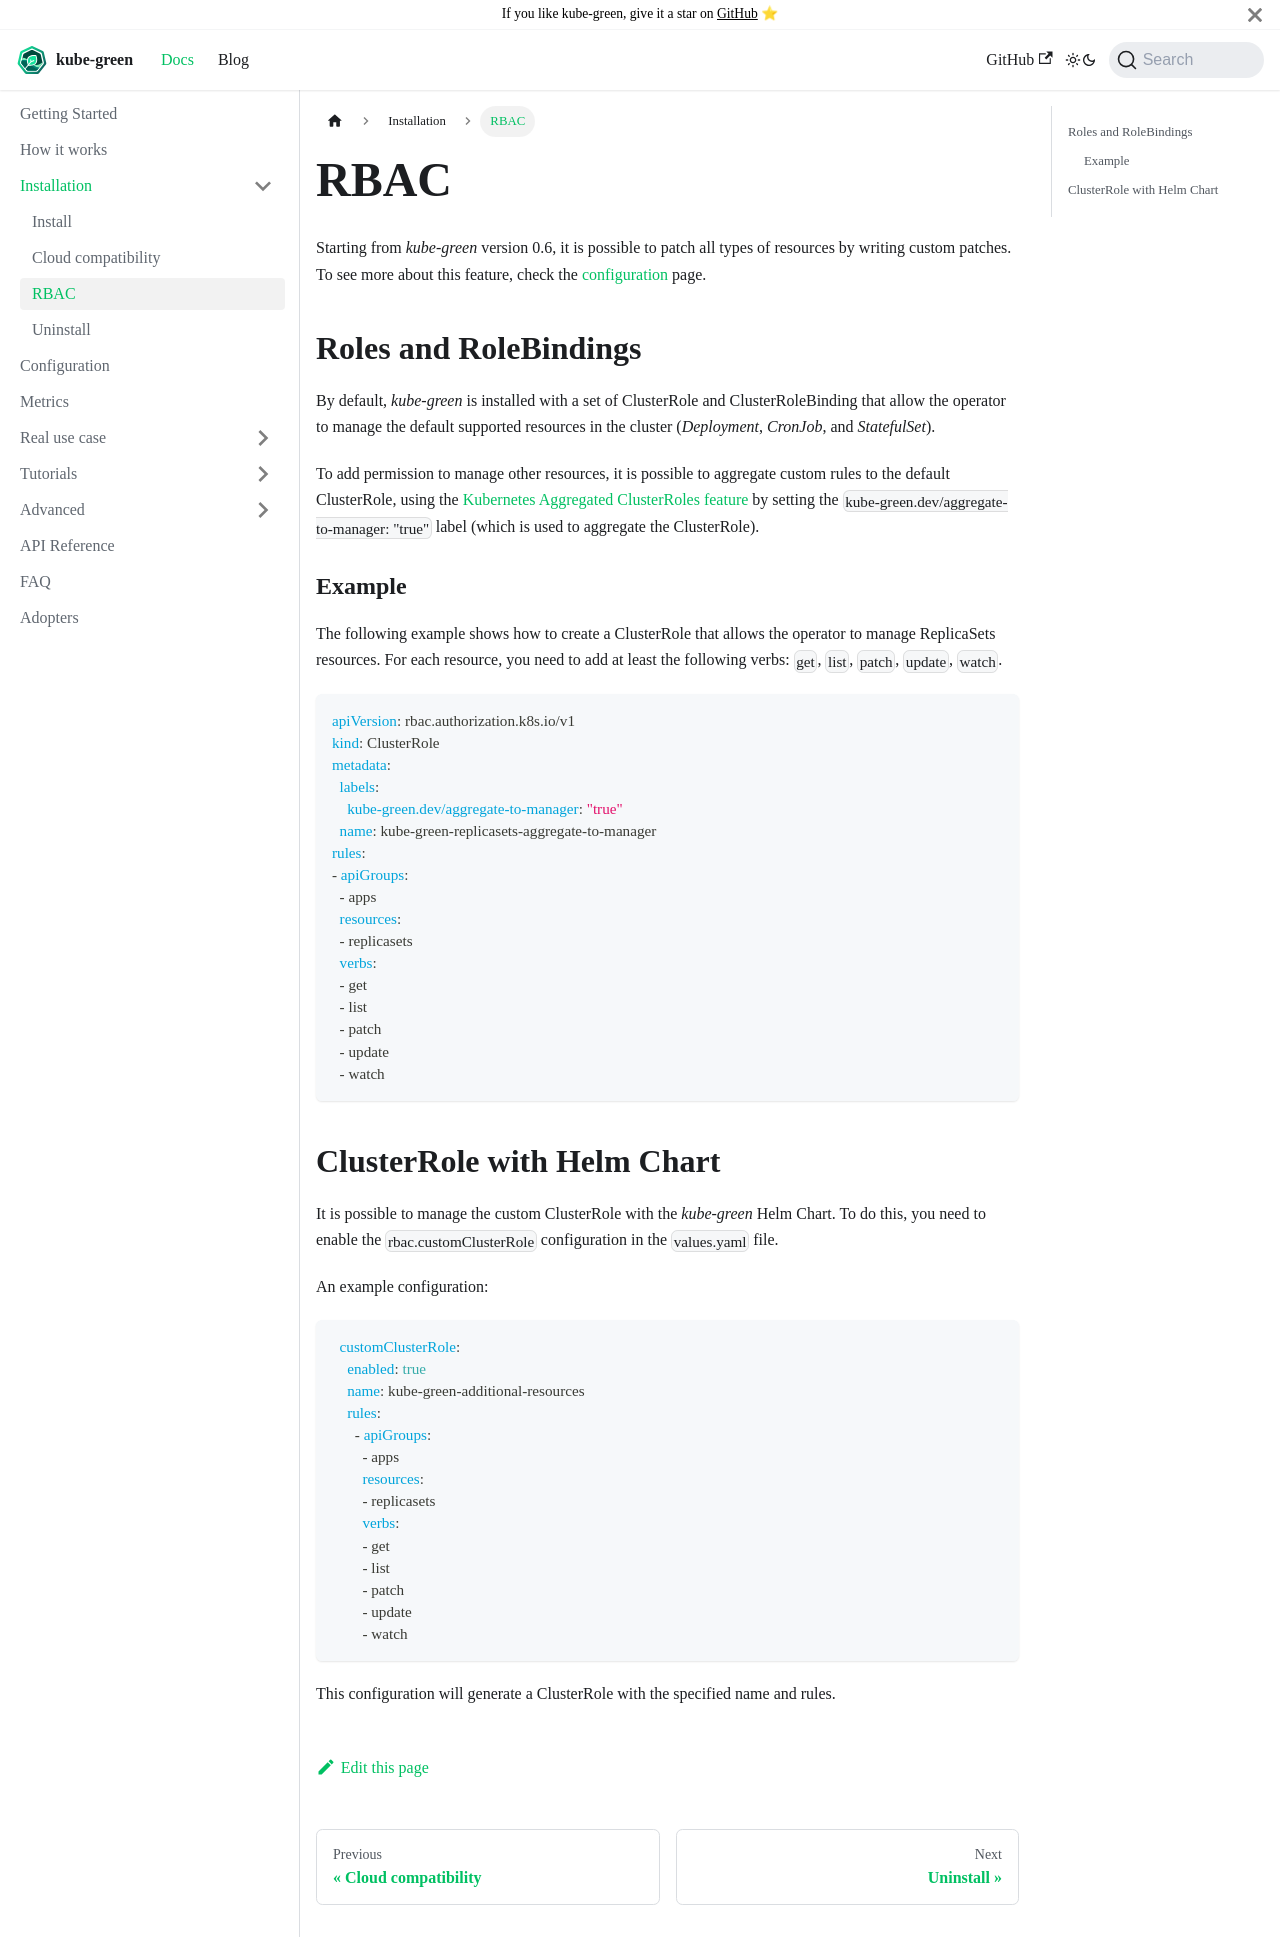

repository: kube-green/kube-green.github.io · page: docs/installation/rbac/index.html · generator: docusaurus

---
sidebar_position: 6
---

# RBAC

Starting from *kube-green* version 0.6, it is possible to patch all types of resources by writing custom patches.
To see more about this feature, check the [configuration](../configuration.md) page.

## Roles and RoleBindings

By default, *kube-green* is installed with a set of ClusterRole and ClusterRoleBinding that allow the operator to manage the default supported resources in the cluster (*Deployment*, *CronJob*, and *StatefulSet*).

To add permission to manage other resources, it is possible to aggregate custom rules to the default ClusterRole, using the [Kubernetes Aggregated ClusterRoles feature](https://kubernetes.io/docs/reference/access-authn-authz/rbac/#aggregated-clusterroles) by setting the `kube-green.dev/aggregate-to-manager: "true"` label (which is used to aggregate the ClusterRole).

### Example

The following example shows how to create a ClusterRole that allows the operator to manage ReplicaSets resources. For each resource, you need to add at least the following verbs: `get`, `list`, `patch`, `update`, `watch`.

```yaml
apiVersion: rbac.authorization.k8s.io/v1
kind: ClusterRole
metadata:
  labels:
    kube-green.dev/aggregate-to-manager: "true"
  name: kube-green-replicasets-aggregate-to-manager
rules:
- apiGroups:
  - apps
  resources:
  - replicasets
  verbs:
  - get
  - list
  - patch
  - update
  - watch
```

## ClusterRole with Helm Chart

It is possible to manage the custom ClusterRole with the *kube-green* Helm Chart. To do this, you need to enable the `rbac.customClusterRole` configuration in the `values.yaml` file.

An example configuration:

```yaml
  customClusterRole:
    enabled: true
    name: kube-green-additional-resources
    rules:
      - apiGroups:
        - apps
        resources:
        - replicasets
        verbs:
        - get
        - list
        - patch
        - update
        - watch
```

This configuration will generate a ClusterRole with the specified name and rules.
